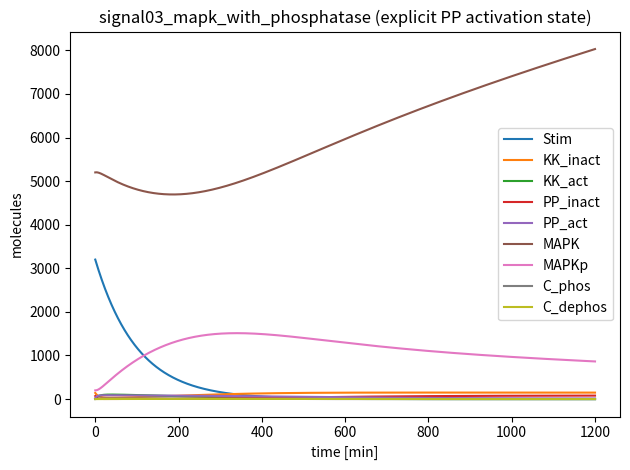

The matplotlib source for this figure:
# signal03_mapk_with_phosphatase.py
import numpy as np
from scipy.integrate import solve_ivp
import matplotlib.pyplot as plt

# ============================================================================
# Family 2 (Signaling) — MAPK cascade with explicit phosphatase enzyme (PP_inact ⇄ PP_act)
# ============================================================================
MODEL_NAME = "signal03_mapk_with_phosphatase"

SPECIES_NAMES = [
    "Stim",        # S0: upstream stimulus (high-ish copy, decays)
    "KK_inact",    # S1: inactive kinase pool (low copy)
    "KK_act",      # S2: active kinase pool (low copy)
    "PP_inact",    # S3: inactive phosphatase pool (low copy)
    "PP_act",      # S4: active phosphatase pool (low copy)
    "MAPK",        # S5: unphosphorylated MAPK (high copy)
    "MAPKp",       # S6: phosphorylated MAPK (high copy)
    "C_phos",      # S7: KK_act:MAPK complex (low copy)
    "C_dephos",    # S8: PP_act:MAPKp complex (low copy)
]

# ===== PARAMETERS ============================================================
# Units:
#  - first-order rates: /min
#  - bimolecular binding: 1/(molecule*min) in copy-number form
#  - catalytic rates: /min
PARAMS = {
    # Stimulus turnover
    "k_stim_in": 0.0,
    "k_stim_deg": 0.010,

    # Kinase activation/inactivation driven by stimulus
    "k_act": 3.2e-5,      # KK_inact + Stim -> KK_act
    "k_deact": 0.020,     # KK_act -> KK_inact

    # Phosphatase activation/inactivation (explicit phosphatase regulation)
    # (e.g., redox control, inhibitory phosphorylation, or scaffold recruitment)
    "k_pp_act": 6.0e-4,   # PP_inact -> PP_act (/min)
    "k_pp_inact": 0.0025, # PP_act -> PP_inact (/min)
    "stim_boost_pp": 8.0e-5,  # Stim-dependent activation (1/(molecule*min))

    # Phosphorylation: KK_act + MAPK <-> C_phos -> KK_act + MAPKp
    "k_on1": 2.0e-5,
    "k_off1": 0.080,
    "k_cat1": 0.60,

    # Dephosphorylation: PP_act + MAPKp <-> C_dephos -> PP_act + MAPK
    "k_on2": 2.5e-5,
    "k_off2": 0.070,
    "k_cat2": 0.50,

    # Slow MAPK turnover
    "k_syn_mapk": 4.5,     # molecules/min
    "k_deg_mapk": 2.2e-4,  # /min

    # Slow kinase turnover (low-copy)
    "k_syn_kk": 0.22,
    "k_deg_kk": 0.0015,

    # Slow phosphatase turnover (low-copy)
    "k_syn_pp": 0.15,
    "k_deg_pp": 0.0016,
}

# ===== INITIAL CONDITIONS ====================================================
Y0 = [
    3200.0,  # Stim
    140.0,   # KK_inact
    10.0,    # KK_act
    70.0,    # PP_inact
    20.0,    # PP_act
    5200.0,  # MAPK
    200.0,   # MAPKp
    0.0,     # C_phos
    0.0,     # C_dephos
]

TSPAN = (0.0, 1200.0)  # minutes

def dYdt(t, Y):
    p = PARAMS
    Stim, KKi, KKa, PPi, PPa, MAPK, MAPKp, C1, C2 = Y

    # Stimulus turnover
    v_stim_in = p["k_stim_in"]
    v_stim_deg = p["k_stim_deg"] * Stim

    # Kinase activation/inactivation
    v_act = p["k_act"] * KKi * Stim
    v_deact = p["k_deact"] * KKa

    # Phosphatase activation/inactivation (basal + stimulus-dependent)
    v_pp_act = p["k_pp_act"] * PPi + p["stim_boost_pp"] * PPi * Stim
    v_pp_inact = p["k_pp_inact"] * PPa

    # Phosphorylation complex
    v_on1 = p["k_on1"] * KKa * MAPK
    v_off1 = p["k_off1"] * C1
    v_cat1 = p["k_cat1"] * C1

    # Dephosphorylation complex
    v_on2 = p["k_on2"] * PPa * MAPKp
    v_off2 = p["k_off2"] * C2
    v_cat2 = p["k_cat2"] * C2

    # Protein turnover
    v_syn_mapk = p["k_syn_mapk"]
    v_deg_u = p["k_deg_mapk"] * MAPK
    v_deg_p = p["k_deg_mapk"] * MAPKp

    v_syn_kk = p["k_syn_kk"]
    v_deg_kk_i = p["k_deg_kk"] * KKi
    v_deg_kk_a = p["k_deg_kk"] * KKa

    v_syn_pp = p["k_syn_pp"]
    v_deg_pp_i = p["k_deg_pp"] * PPi
    v_deg_pp_a = p["k_deg_pp"] * PPa

    dStim = v_stim_in - v_stim_deg

    dKKi = v_syn_kk - v_deg_kk_i - v_act + v_deact
    dKKa = -v_deg_kk_a + v_act - v_deact - v_on1 + v_off1 + v_cat1

    dPPi = v_syn_pp - v_deg_pp_i - v_pp_act + v_pp_inact
    dPPa = -v_deg_pp_a + v_pp_act - v_pp_inact - v_on2 + v_off2 + v_cat2

    dMAPK = v_syn_mapk - v_deg_u - v_on1 + v_off1 + v_cat2
    dMAPKp = -v_deg_p + v_cat1 - v_on2 + v_off2

    dC1 = v_on1 - v_off1 - v_cat1
    dC2 = v_on2 - v_off2 - v_cat2

    return np.array([dStim, dKKi, dKKa, dPPi, dPPa, dMAPK, dMAPKp, dC1, dC2], dtype=float)

# ===== SELF-TEST / MICRO-AUDIT ==============================================
if __name__ == "__main__":
    t_span = TSPAN
    t_eval = np.linspace(t_span[0], t_span[1], 2000)
    sol = solve_ivp(dYdt, t_span, Y0, t_eval=t_eval, method="Radau", rtol=1e-7, atol=1e-9)

    # Micro-audit: per-species q80/q99 labels
    labels = []
    for i, name in enumerate(SPECIES_NAMES):
        y = sol.y[i]
        q80 = np.quantile(y, 0.80)
        q99 = np.quantile(y, 0.99)
        label = int((q80 < 200) and (q99 < 200))
        labels.append(label)
        print(f"{name}: q80={q80:.2f}, q99={q99:.2f}, label={label}")

    n1 = sum(labels)
    n0 = len(labels) - n1
    print(f"Summary: label1={n1}, label0={n0}")
    if n1 == 0 or n0 == 0:
        print("WARNING: monoclass model (may not be useful for training)")

    # Optional plot (preview)
    for i in range(sol.y.shape[0]):
        plt.plot(sol.t, sol.y[i], label=SPECIES_NAMES[i])
    plt.xlabel("time [min]")
    plt.ylabel("molecules")
    plt.title("signal03_mapk_with_phosphatase (explicit PP activation state)")
    plt.legend()
    plt.tight_layout()
    plt.savefig("signal03_mapk_with_phosphatase_preview.png", dpi=220)


var_names = SPECIES_NAMES

def model_odes(t, y):
    return dYdt(t, y)
